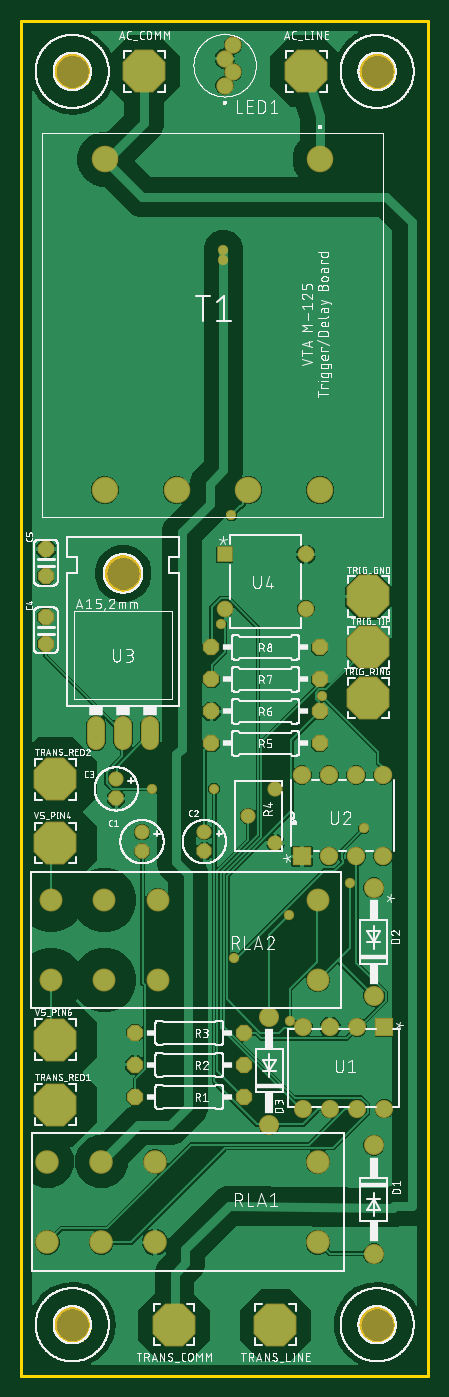
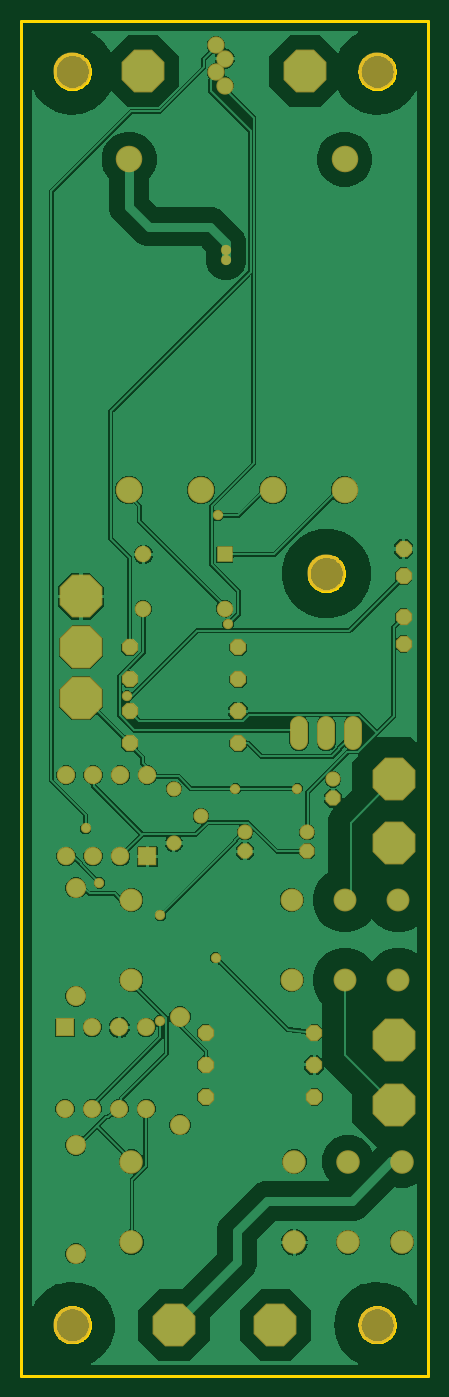
Circuit board: 6 layer files. Board 38.1 x 127.0 mm.
- bottom_copper: copper_bottom.gbr (132958 bytes)
- top_copper: copper_top.gbr (124640 bytes)
- outline: profile.gbr (9186 bytes)
- top_silk: silkscreen_top.gbr (270413 bytes)
- bottom_mask: soldermask_bottom.gbr (2934 bytes)
- top_mask: soldermask_top.gbr (2931 bytes)

=== bottom_copper: copper_bottom.gbr (132958 bytes, source omitted) ===
=== top_copper: copper_top.gbr (124640 bytes, source omitted) ===
=== outline: profile.gbr (9186 bytes, source omitted) ===
=== top_silk: silkscreen_top.gbr (270413 bytes, source omitted) ===
=== bottom_mask: soldermask_bottom.gbr ===
G04 EAGLE Gerber RS-274X export*
G75*
%MOMM*%
%FSLAX34Y34*%
%LPD*%
%INSoldermask Bottom*%
%IPPOS*%
%AMOC8*
5,1,8,0,0,1.08239X$1,22.5*%
G01*
%ADD10P,1.539592X8X292.500000*%
%ADD11C,1.422400*%
%ADD12C,1.879600*%
%ADD13C,1.727200*%
%ADD14C,3.505200*%
%ADD15P,1.649562X8X22.500000*%
%ADD16C,2.489200*%
%ADD17C,3.503200*%
%ADD18C,2.209800*%
%ADD19P,4.343848X8X22.500000*%
%ADD20R,1.727200X1.727200*%
%ADD21C,1.727200*%
%ADD22C,2.146300*%
%ADD23P,1.649562X8X112.500000*%
%ADD24P,1.649562X8X202.500000*%
%ADD25R,1.701800X1.701800*%
%ADD26C,1.701800*%
%ADD27R,1.549400X1.549400*%
%ADD28C,1.549400*%
%ADD29C,1.621200*%
%ADD30C,0.959600*%


D10*
X171450Y491490D03*
D11*
X171450Y509270D03*
D10*
X88900Y541020D03*
D11*
X88900Y558800D03*
D12*
X330200Y114300D03*
X330200Y215900D03*
D13*
X69850Y594360D02*
X69850Y609600D01*
X95250Y609600D02*
X95250Y594360D01*
X120650Y594360D02*
X120650Y609600D01*
D14*
X95250Y751840D03*
D15*
X177864Y592540D03*
X279464Y592540D03*
X106594Y291270D03*
X208194Y291270D03*
D16*
X280000Y1140000D03*
X78070Y1140000D03*
X280000Y830000D03*
X212690Y830000D03*
X145380Y830000D03*
X78070Y830000D03*
D17*
X47625Y47625D03*
X333375Y47625D03*
X47625Y1222375D03*
X333375Y1222375D03*
D18*
X277876Y200660D03*
X125222Y200660D03*
X74930Y200660D03*
X24384Y200660D03*
X24384Y124968D03*
X74930Y124968D03*
X125222Y124968D03*
X277876Y124968D03*
D19*
X266929Y1222502D03*
X115087Y1222502D03*
X325196Y635000D03*
X325196Y682625D03*
X325196Y730250D03*
X238125Y47625D03*
X142875Y47625D03*
D20*
X262890Y486664D03*
D21*
X288290Y486664D03*
X313690Y486664D03*
X339090Y486664D03*
X339090Y562864D03*
X313690Y562864D03*
X288290Y562864D03*
X262890Y562864D03*
D22*
X277876Y445770D03*
X127762Y445770D03*
X77724Y445770D03*
X27686Y445770D03*
X27686Y370840D03*
X77724Y370840D03*
X127762Y370840D03*
X277876Y370840D03*
D12*
X330200Y457200D03*
X330200Y355600D03*
D23*
X22860Y749300D03*
X22860Y774700D03*
D19*
X31750Y558800D03*
X31750Y499110D03*
X31750Y314960D03*
X31750Y254000D03*
D10*
X113030Y491490D03*
D11*
X113030Y509270D03*
D24*
X208194Y261270D03*
X106594Y261270D03*
D11*
X238125Y499110D03*
X212725Y524510D03*
X238125Y549910D03*
D25*
X340106Y326390D03*
D26*
X314706Y326390D03*
X289306Y326390D03*
X263906Y326390D03*
X263906Y250190D03*
X289306Y250190D03*
X314706Y250190D03*
X340106Y250190D03*
D27*
X190500Y769620D03*
D28*
X190500Y718820D03*
X266700Y718820D03*
X266700Y769620D03*
D15*
X177864Y652540D03*
X279464Y652540D03*
D24*
X208194Y321270D03*
X106594Y321270D03*
D15*
X177864Y682540D03*
X279464Y682540D03*
D23*
X22860Y685800D03*
X22860Y711200D03*
D15*
X177864Y622540D03*
X279464Y622540D03*
D29*
X190500Y1209040D03*
X198500Y1221740D03*
X190500Y1234440D03*
X198500Y1247140D03*
D12*
X232410Y336550D03*
X232410Y234950D03*
D30*
X250698Y431292D03*
X196596Y806196D03*
X189230Y1055370D03*
X189230Y1045210D03*
X281940Y637032D03*
X307848Y461772D03*
X122682Y550164D03*
X180594Y550164D03*
X251460Y332232D03*
X187452Y704088D03*
X198882Y391668D03*
X320802Y512826D03*
M02*

=== top_mask: soldermask_top.gbr ===
G04 EAGLE Gerber RS-274X export*
G75*
%MOMM*%
%FSLAX34Y34*%
%LPD*%
%INSoldermask Top*%
%IPPOS*%
%AMOC8*
5,1,8,0,0,1.08239X$1,22.5*%
G01*
%ADD10P,1.539592X8X292.500000*%
%ADD11C,1.422400*%
%ADD12C,1.879600*%
%ADD13C,1.727200*%
%ADD14C,3.505200*%
%ADD15P,1.649562X8X22.500000*%
%ADD16C,2.489200*%
%ADD17C,3.503200*%
%ADD18C,2.209800*%
%ADD19P,4.343848X8X22.500000*%
%ADD20R,1.727200X1.727200*%
%ADD21C,1.727200*%
%ADD22C,2.146300*%
%ADD23P,1.649562X8X112.500000*%
%ADD24P,1.649562X8X202.500000*%
%ADD25R,1.701800X1.701800*%
%ADD26C,1.701800*%
%ADD27R,1.549400X1.549400*%
%ADD28C,1.549400*%
%ADD29C,1.621200*%
%ADD30C,0.959600*%


D10*
X171450Y491490D03*
D11*
X171450Y509270D03*
D10*
X88900Y541020D03*
D11*
X88900Y558800D03*
D12*
X330200Y114300D03*
X330200Y215900D03*
D13*
X69850Y594360D02*
X69850Y609600D01*
X95250Y609600D02*
X95250Y594360D01*
X120650Y594360D02*
X120650Y609600D01*
D14*
X95250Y751840D03*
D15*
X177864Y592540D03*
X279464Y592540D03*
X106594Y291270D03*
X208194Y291270D03*
D16*
X280000Y1140000D03*
X78070Y1140000D03*
X280000Y830000D03*
X212690Y830000D03*
X145380Y830000D03*
X78070Y830000D03*
D17*
X47625Y47625D03*
X333375Y47625D03*
X47625Y1222375D03*
X333375Y1222375D03*
D18*
X277876Y200660D03*
X125222Y200660D03*
X74930Y200660D03*
X24384Y200660D03*
X24384Y124968D03*
X74930Y124968D03*
X125222Y124968D03*
X277876Y124968D03*
D19*
X266929Y1222502D03*
X115087Y1222502D03*
X325196Y635000D03*
X325196Y682625D03*
X325196Y730250D03*
X238125Y47625D03*
X142875Y47625D03*
D20*
X262890Y486664D03*
D21*
X288290Y486664D03*
X313690Y486664D03*
X339090Y486664D03*
X339090Y562864D03*
X313690Y562864D03*
X288290Y562864D03*
X262890Y562864D03*
D22*
X277876Y445770D03*
X127762Y445770D03*
X77724Y445770D03*
X27686Y445770D03*
X27686Y370840D03*
X77724Y370840D03*
X127762Y370840D03*
X277876Y370840D03*
D12*
X330200Y457200D03*
X330200Y355600D03*
D23*
X22860Y749300D03*
X22860Y774700D03*
D19*
X31750Y558800D03*
X31750Y499110D03*
X31750Y314960D03*
X31750Y254000D03*
D10*
X113030Y491490D03*
D11*
X113030Y509270D03*
D24*
X208194Y261270D03*
X106594Y261270D03*
D11*
X238125Y499110D03*
X212725Y524510D03*
X238125Y549910D03*
D25*
X340106Y326390D03*
D26*
X314706Y326390D03*
X289306Y326390D03*
X263906Y326390D03*
X263906Y250190D03*
X289306Y250190D03*
X314706Y250190D03*
X340106Y250190D03*
D27*
X190500Y769620D03*
D28*
X190500Y718820D03*
X266700Y718820D03*
X266700Y769620D03*
D15*
X177864Y652540D03*
X279464Y652540D03*
D24*
X208194Y321270D03*
X106594Y321270D03*
D15*
X177864Y682540D03*
X279464Y682540D03*
D23*
X22860Y685800D03*
X22860Y711200D03*
D15*
X177864Y622540D03*
X279464Y622540D03*
D29*
X190500Y1209040D03*
X198500Y1221740D03*
X190500Y1234440D03*
X198500Y1247140D03*
D12*
X232410Y336550D03*
X232410Y234950D03*
D30*
X250698Y431292D03*
X196596Y806196D03*
X189230Y1055370D03*
X189230Y1045210D03*
X281940Y637032D03*
X307848Y461772D03*
X122682Y550164D03*
X180594Y550164D03*
X251460Y332232D03*
X187452Y704088D03*
X198882Y391668D03*
X320802Y512826D03*
M02*

